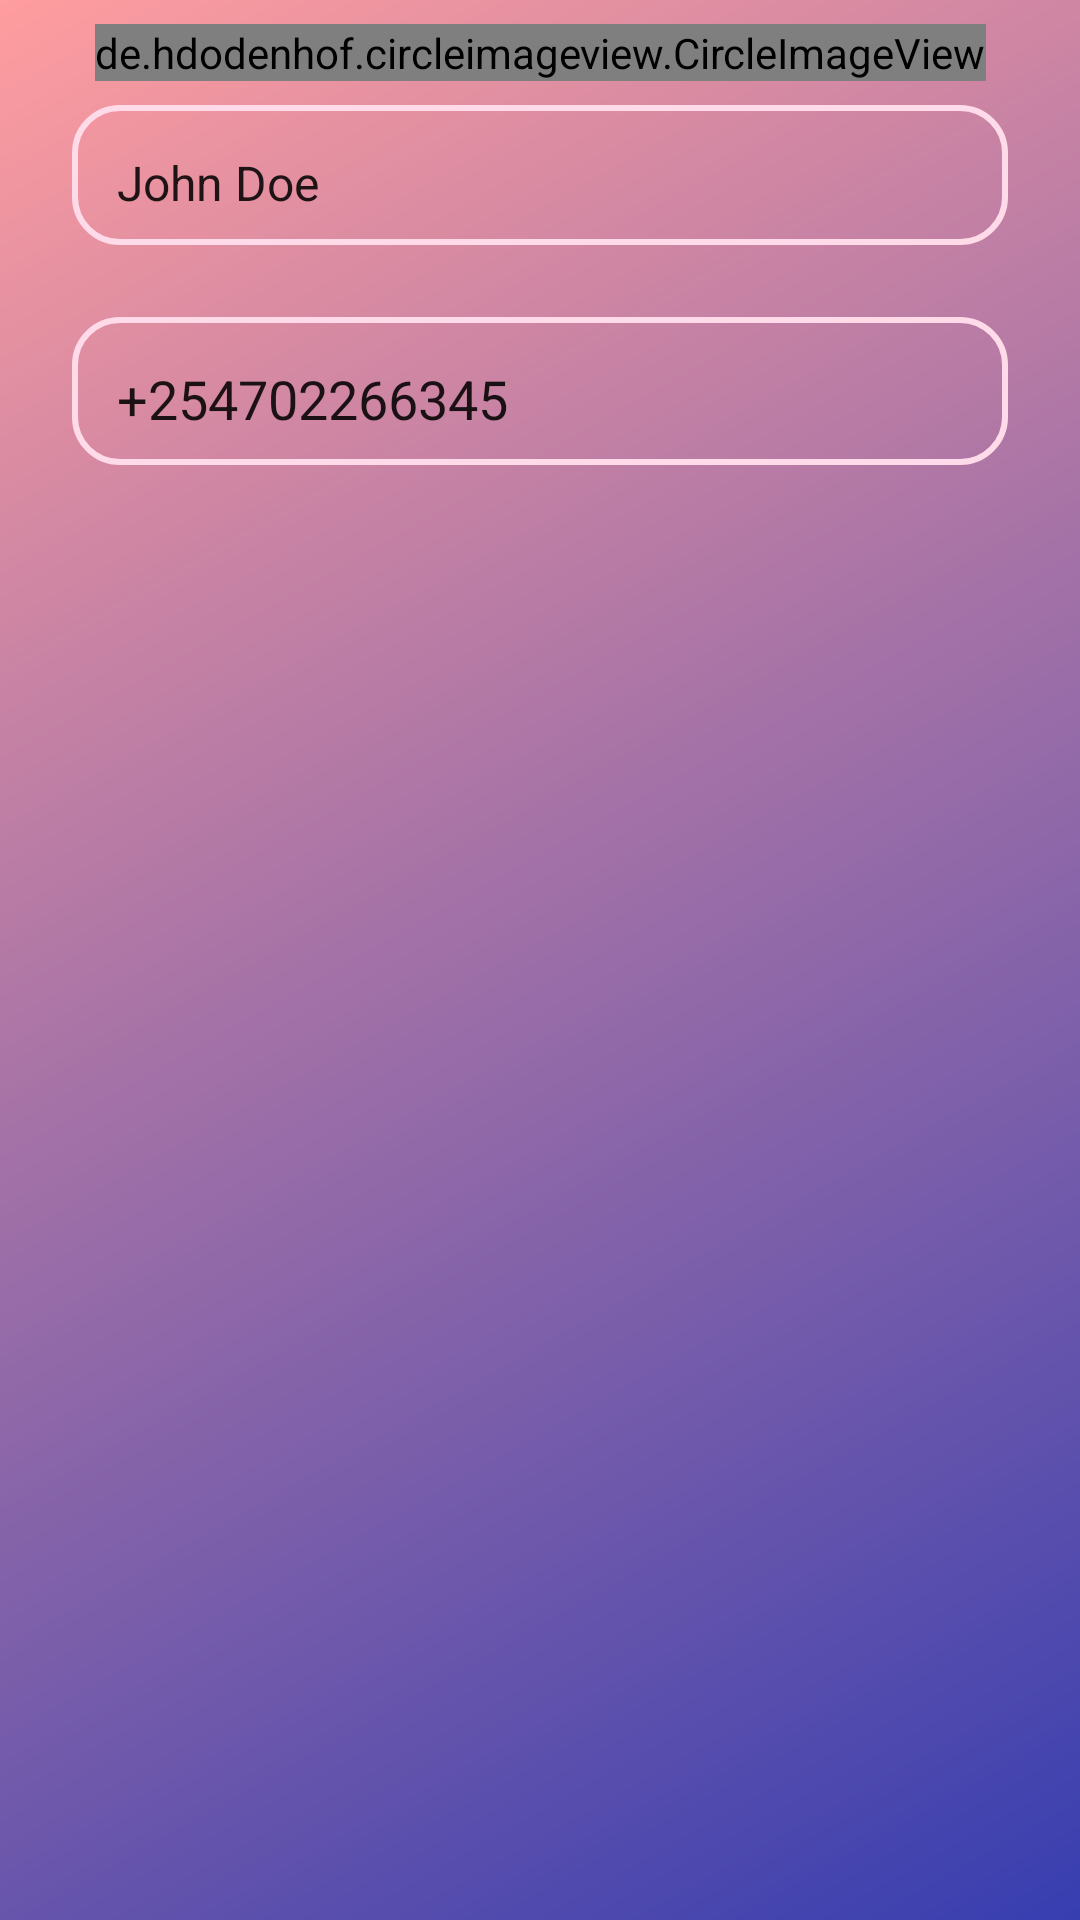

The Android layout XML behind this screen, and the referenced resources:
<!-- AndroidManifest.xml: application theme Theme.GirlRescue -->
<!-- res/layout/fragment_update_profile.xml -->
<?xml version="1.0" encoding="utf-8"?>
<androidx.constraintlayout.widget.ConstraintLayout xmlns:android="http://schemas.android.com/apk/res/android"
    xmlns:app="http://schemas.android.com/apk/res-auto"
    xmlns:tools="http://schemas.android.com/tools"
    android:layout_width="match_parent"
    android:layout_height="match_parent"
    android:background="@drawable/background"
    tools:context=".ui.fragments.UpdateProfileFragment">


    <de.hdodenhof.circleimageview.CircleImageView
        android:id="@+id/imageView10"
        android:layout_width="wrap_content"
        android:layout_height="wrap_content"
        android:layout_marginStart="8dp"
        android:layout_marginTop="8dp"
        android:layout_marginEnd="8dp"
        app:layout_constraintEnd_toEndOf="parent"
        app:layout_constraintHorizontal_bias="0.5"
        app:layout_constraintStart_toStartOf="parent"
        app:layout_constraintTop_toTopOf="parent"
        tools:src="@tools:sample/avatars" />

    <EditText
        android:id="@+id/editTextTextPersonName3"
        android:layout_width="0dp"
        android:layout_height="wrap_content"
        android:layout_marginStart="24dp"
        android:layout_marginTop="8dp"
        android:layout_marginEnd="24dp"
        android:background="@drawable/custom"
        android:ems="10"
        android:inputType="textPersonName"
        android:text="John Doe"
        android:textSize="16sp"
        app:layout_constraintEnd_toEndOf="parent"
        app:layout_constraintHorizontal_bias="0.5"
        app:layout_constraintStart_toStartOf="parent"
        app:layout_constraintTop_toBottomOf="@+id/imageView10" />

    <EditText
        android:id="@+id/editTextPhone2"
        android:layout_width="0dp"
        android:layout_height="wrap_content"
        android:layout_marginStart="24dp"
        android:layout_marginTop="24dp"
        android:layout_marginEnd="24dp"
        android:ems="10"
        android:text="+254702266345"
        android:background="@drawable/custom"
        android:inputType="phone"
        app:layout_constraintEnd_toEndOf="parent"
        app:layout_constraintHorizontal_bias="0.5"
        app:layout_constraintStart_toStartOf="parent"
        app:layout_constraintTop_toBottomOf="@+id/editTextTextPersonName3" />

</androidx.constraintlayout.widget.ConstraintLayout>
<!-- resources referenced by this layout -->
<resources>
  <!-- drawable background (drawable) -->
  <?xml version="1.0" encoding="utf-8"?>
  <shape xmlns:android="http://schemas.android.com/apk/res/android">
      <gradient
          android:angle="135"
          android:endColor="@color/pink"
          android:startColor="@color/blue" />
  </shape>
  <!-- drawable custom (drawable) -->
  <?xml version="1.0" encoding="utf-8"?>
  <shape xmlns:android="http://schemas.android.com/apk/res/android">
      <stroke
          android:width="2dp"
          android:color="@color/lightpink" />
      <corners android:radius="15dp" />
      <padding
          android:bottom="10dp"
          android:left="15dp"
          android:right="15dp"
          android:top="15dp" />
  </shape>
  <style name="Theme.GirlRescue" parent="Theme.MaterialComponents.DayNight.DarkActionBar">
          
          <item name="colorPrimary">@color/blue</item>
          <item name="colorPrimaryVariant">@color/blue</item>
          <item name="colorOnPrimary">@color/white</item>
          
          <item name="colorSecondary">@color/teal_200</item>
          <item name="colorSecondaryVariant">@color/teal_700</item>
          <item name="colorOnSecondary">@color/black</item>
          
          <item name="android:statusBarColor" tools:targetApi="l">?attr/colorPrimaryVariant</item>
          
      </style>
  <color name="pink">#FF9D9F</color>
  <color name="blue">#373EB0</color>
  <color name="lightpink">#FFDBE9</color>
  <color name="white">#FFFFFFFF</color>
  <color name="teal_200">#FF03DAC5</color>
  <color name="teal_700">#FF018786</color>
  <color name="black">#FF000000</color>
</resources>
